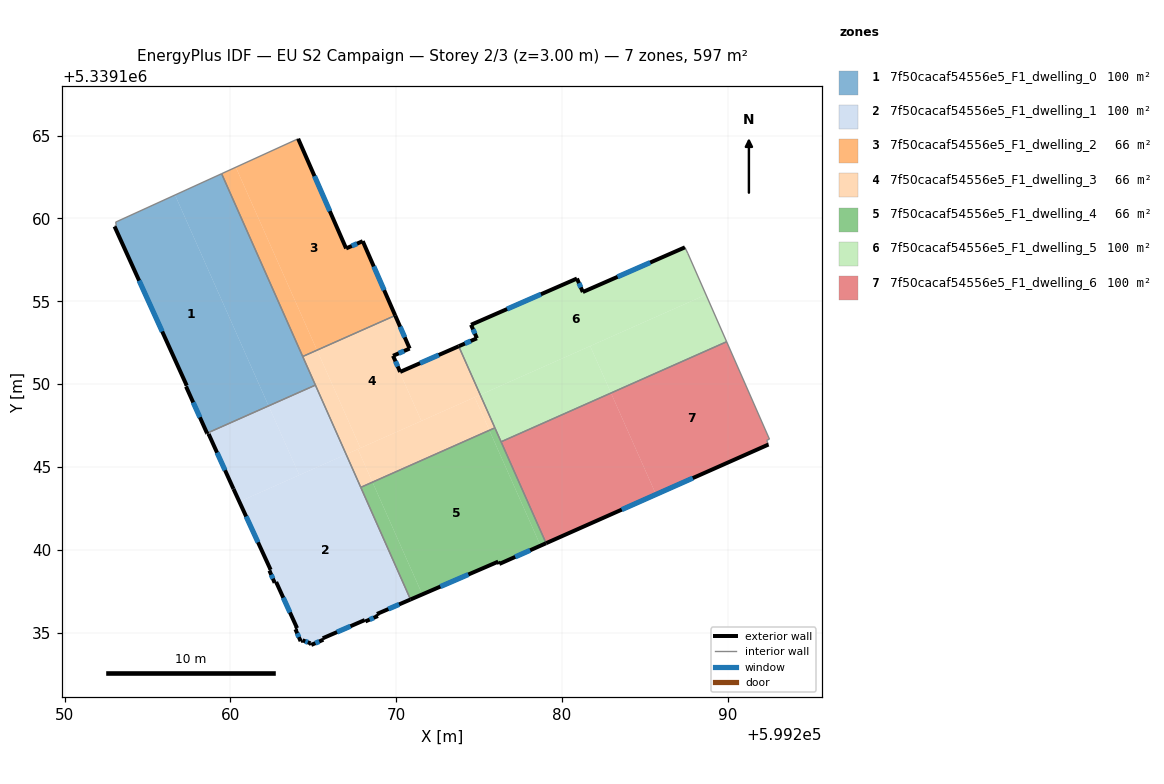
=== STOREY PLAN SPEC (per zone: floor XY polygon, exterior-wall plan segments, windows/doors) ===
zone 1: 7f50cacaf54556e5_F1_dwelling_0  (99.6 m²)
  floor: (599256.66, 5339161.41) (599262.31, 5339148.68) (599258.59, 5339147.04) (599257.32, 5339149.85) (599257.37, 5339149.91) (599253.01, 5339159.51) (599253.11, 5339159.59) (599253.07, 5339159.77)
  floor: (599259.47, 5339162.69) (599265.13, 5339149.94) (599262.31, 5339148.68) (599256.66, 5339161.41)
  exterior wall: (599257.32, 5339149.85) – (599258.59, 5339147.04)  [3.1 m]
    window: (599257.75, 5339148.89) – (599258.16, 5339147.99)  [0.9 m²]
  exterior wall: (599257.37, 5339149.91) – (599257.32, 5339149.85)  [0.1 m]
  exterior wall: (599253.01, 5339159.51) – (599257.37, 5339149.91)  [10.5 m]
    window: (599254.49, 5339156.24) – (599255.88, 5339153.17)  [3.2 m²]
  interior walls: 6
zone 2: 7f50cacaf54556e5_F1_dwelling_1  (99.6 m²)
  floor: (599266.98, 5339145.76) (599270.87, 5339137.00) (599268.84, 5339136.13) (599268.90, 5339136.00) (599268.15, 5339135.68) (599268.11, 5339135.76) (599265.57, 5339134.66) (599265.61, 5339134.57) (599264.88, 5339134.26) (599264.83, 5339134.36) (599264.35, 5339134.54) (599264.24, 5339134.49) (599263.92, 5339135.21) (599264.02, 5339135.27) (599262.76, 5339138.05) (599262.67, 5339138.01) (599262.36, 5339138.74) (599262.43, 5339138.79) (599260.54, 5339142.90)
  floor: (599262.31, 5339148.68) (599264.16, 5339144.51) (599260.54, 5339142.90) (599260.19, 5339143.67) (599258.68, 5339146.99) (599258.61, 5339147.00) (599258.59, 5339147.04)
  floor: (599265.13, 5339149.94) (599266.98, 5339145.76) (599264.16, 5339144.51) (599262.31, 5339148.68)
  exterior wall: (599265.57, 5339134.66) – (599268.11, 5339135.76)  [2.8 m]
    window: (599266.44, 5339135.03) – (599267.25, 5339135.39)  [0.8 m²]
  exterior wall: (599265.61, 5339134.57) – (599265.57, 5339134.66)  [0.1 m]
  exterior wall: (599264.88, 5339134.26) – (599265.61, 5339134.57)  [0.8 m]
    window: (599265.13, 5339134.36) – (599265.36, 5339134.47)  [0.2 m²]
  exterior wall: (599264.83, 5339134.36) – (599264.88, 5339134.26)  [0.1 m]
  exterior wall: (599264.35, 5339134.54) – (599264.83, 5339134.36)  [0.5 m]
    window: (599264.52, 5339134.48) – (599264.67, 5339134.42)  [0.2 m²]
  exterior wall: (599264.24, 5339134.49) – (599264.35, 5339134.54)  [0.1 m]
  exterior wall: (599263.92, 5339135.21) – (599264.24, 5339134.49)  [0.8 m]
    window: (599264.03, 5339134.96) – (599264.13, 5339134.73)  [0.2 m²]
  exterior wall: (599264.02, 5339135.27) – (599263.92, 5339135.21)  [0.1 m]
  exterior wall: (599262.76, 5339138.05) – (599264.02, 5339135.27)  [3.1 m]
    window: (599263.19, 5339137.11) – (599263.59, 5339136.22)  [0.9 m²]
  exterior wall: (599262.67, 5339138.01) – (599262.76, 5339138.05)  [0.1 m]
  exterior wall: (599262.36, 5339138.74) – (599262.67, 5339138.01)  [0.8 m]
    window: (599262.46, 5339138.49) – (599262.56, 5339138.26)  [0.2 m²]
  exterior wall: (599262.43, 5339138.79) – (599262.36, 5339138.74)  [0.1 m]
  exterior wall: (599260.19, 5339143.67) – (599262.43, 5339138.79)  [5.4 m]
    window: (599260.95, 5339142.01) – (599261.67, 5339140.45)  [1.6 m²]
  exterior wall: (599258.68, 5339146.99) – (599260.19, 5339143.67)  [3.6 m]
    window: (599259.20, 5339145.86) – (599259.68, 5339144.80)  [1.1 m²]
  exterior wall: (599258.61, 5339147.00) – (599258.68, 5339146.99)  [0.1 m]
  exterior wall: (599258.59, 5339147.04) – (599258.61, 5339147.00)  [0.0 m]
  exterior wall: (599268.84, 5339136.13) – (599270.87, 5339137.00)  [2.2 m]
    window: (599269.53, 5339136.42) – (599270.18, 5339136.70)  [0.7 m²]
  exterior wall: (599268.90, 5339136.00) – (599268.84, 5339136.13)  [0.1 m]
  exterior wall: (599268.15, 5339135.68) – (599268.90, 5339136.00)  [0.8 m]
    window: (599268.40, 5339135.79) – (599268.64, 5339135.89)  [0.3 m²]
  exterior wall: (599268.11, 5339135.76) – (599268.15, 5339135.68)  [0.1 m]
  interior walls: 3
zone 3: 7f50cacaf54556e5_F1_dwelling_2  (66.4 m²)
  floor: (599264.09, 5339164.80) (599266.98, 5339158.19) (599267.99, 5339158.62) (599269.94, 5339154.14) (599265.23, 5339152.05) (599260.33, 5339163.09)
  floor: (599260.33, 5339163.09) (599265.23, 5339152.05) (599264.36, 5339151.66) (599259.47, 5339162.69)
  exterior wall: (599267.99, 5339158.62) – (599266.98, 5339158.19)  [1.1 m]
    window: (599267.65, 5339158.47) – (599267.32, 5339158.34)  [0.3 m²]
  exterior wall: (599269.94, 5339154.14) – (599267.99, 5339158.62)  [4.9 m]
    window: (599269.28, 5339155.67) – (599268.65, 5339157.10)  [1.5 m²]
  exterior wall: (599266.98, 5339158.19) – (599264.09, 5339164.80)  [7.2 m]
    window: (599266.00, 5339160.44) – (599265.07, 5339162.55)  [2.2 m²]
  interior walls: 3
zone 4: 7f50cacaf54556e5_F1_dwelling_3  (66.4 m²)
  floor: (599265.23, 5339152.05) (599267.85, 5339146.14) (599266.98, 5339145.76) (599264.36, 5339151.66)
  floor: (599269.94, 5339154.14) (599270.82, 5339152.14) (599269.82, 5339151.71) (599270.24, 5339150.73) (599270.22, 5339150.72) (599271.52, 5339147.78) (599267.85, 5339146.14) (599265.23, 5339152.05)
  floor: (599274.74, 5339149.20) (599275.63, 5339147.21) (599268.58, 5339144.08) (599267.69, 5339146.07)
  floor: (599273.78, 5339152.28) (599275.08, 5339149.35) (599271.52, 5339147.78) (599270.22, 5339150.72) (599270.25, 5339150.74)
  floor: (599275.08, 5339149.35) (599275.96, 5339147.36) (599275.63, 5339147.21) (599274.74, 5339149.20)
  floor: (599267.69, 5339146.07) (599268.58, 5339144.08) (599267.87, 5339143.77) (599266.98, 5339145.76)
  exterior wall: (599270.82, 5339152.14) – (599269.94, 5339154.14)  [2.2 m]
    window: (599270.52, 5339152.82) – (599270.24, 5339153.46)  [0.7 m²]
  exterior wall: (599269.82, 5339151.71) – (599270.82, 5339152.14)  [1.1 m]
    window: (599270.16, 5339151.86) – (599270.48, 5339151.99)  [0.3 m²]
  exterior wall: (599270.24, 5339150.73) – (599269.82, 5339151.71)  [1.1 m]
    window: (599270.10, 5339151.06) – (599269.96, 5339151.38)  [0.3 m²]
  exterior wall: (599273.78, 5339152.28) – (599270.24, 5339150.73)  [3.9 m]
    window: (599272.57, 5339151.76) – (599271.45, 5339151.26)  [1.2 m²]
  interior walls: 5
zone 5: 7f50cacaf54556e5_F1_dwelling_4  (66.4 m²)
  floor: (599275.63, 5339147.21) (599278.72, 5339140.25) (599276.23, 5339139.14) (599276.16, 5339139.29) (599271.58, 5339137.31) (599268.58, 5339144.08)
  floor: (599275.96, 5339147.36) (599279.05, 5339140.40) (599278.72, 5339140.25) (599275.63, 5339147.21)
  floor: (599268.58, 5339144.08) (599271.58, 5339137.31) (599270.87, 5339137.00) (599267.87, 5339143.77)
  exterior wall: (599270.87, 5339137.00) – (599276.16, 5339139.29)  [5.8 m]
    window: (599272.67, 5339137.78) – (599274.36, 5339138.51)  [1.8 m²]
  exterior wall: (599276.23, 5339139.14) – (599279.05, 5339140.40)  [3.1 m]
    window: (599277.19, 5339139.57) – (599278.09, 5339139.97)  [0.9 m²]
  exterior wall: (599276.16, 5339139.29) – (599276.23, 5339139.14)  [0.2 m]
  interior walls: 4
zone 6: 7f50cacaf54556e5_F1_dwelling_5  (99.6 m²)
  floor: (599287.61, 5339157.88) (599288.70, 5339155.40) (599275.08, 5339149.35) (599273.78, 5339152.28) (599274.88, 5339152.76) (599274.52, 5339153.58) (599280.91, 5339156.37) (599281.27, 5339155.55) (599287.43, 5339158.25)
  floor: (599288.70, 5339155.40) (599289.95, 5339152.56) (599282.97, 5339149.46) (599281.71, 5339152.29)
  floor: (599281.71, 5339152.29) (599282.97, 5339149.46) (599276.34, 5339146.52) (599275.08, 5339149.35)
  exterior wall: (599287.43, 5339158.25) – (599281.27, 5339155.55)  [6.7 m]
    window: (599285.33, 5339157.33) – (599283.36, 5339156.47)  [2.1 m²]
  exterior wall: (599274.88, 5339152.76) – (599273.78, 5339152.28)  [1.2 m]
    window: (599274.50, 5339152.60) – (599274.15, 5339152.45)  [0.4 m²]
  exterior wall: (599274.52, 5339153.58) – (599274.88, 5339152.76)  [0.9 m]
    window: (599274.64, 5339153.30) – (599274.76, 5339153.04)  [0.3 m²]
  exterior wall: (599280.91, 5339156.37) – (599274.52, 5339153.58)  [7.0 m]
    window: (599278.74, 5339155.42) – (599276.70, 5339154.53)  [2.1 m²]
  exterior wall: (599281.27, 5339155.55) – (599280.91, 5339156.37)  [0.9 m]
    window: (599281.15, 5339155.83) – (599281.03, 5339156.09)  [0.3 m²]
  interior walls: 5
zone 7: 7f50cacaf54556e5_F1_dwelling_6  (99.6 m²)
  floor: (599289.95, 5339152.56) (599292.53, 5339146.68) (599292.36, 5339146.60) (599292.47, 5339146.35) (599285.68, 5339143.34) (599282.97, 5339149.46)
  floor: (599282.97, 5339149.46) (599285.68, 5339143.34) (599279.05, 5339140.40) (599276.33, 5339146.52)
  exterior wall: (599279.05, 5339140.40) – (599292.47, 5339146.35)  [14.7 m]
    window: (599283.62, 5339142.42) – (599287.91, 5339144.33)  [4.5 m²]
  interior walls: 5

=== DERIVED (storey summary) ===
Building: EU S2 Campaign
Storey: 2 of 3  (floor level z = 3.00 m)
Storey gross floor area: 597.4 m²
Zones on this storey: 7
  - 7f50cacaf54556e5_F1_dwelling_0: floor 99.6 m²; exterior wall 13.7 m (41.1 m²); 2 window(s) 4.2 m²; WWR 10.2%
  - 7f50cacaf54556e5_F1_dwelling_1: floor 99.6 m²; exterior wall 21.7 m (65.2 m²); 10 window(s) 6.4 m²; WWR 9.7%
  - 7f50cacaf54556e5_F1_dwelling_2: floor 66.4 m²; exterior wall 13.2 m (39.6 m²); 3 window(s) 4.0 m²; WWR 10.2%
  - 7f50cacaf54556e5_F1_dwelling_3: floor 66.4 m²; exterior wall 8.2 m (24.6 m²); 4 window(s) 2.5 m²; WWR 10.2%
  - 7f50cacaf54556e5_F1_dwelling_4: floor 66.4 m²; exterior wall 9.0 m (27.0 m²); 2 window(s) 2.7 m²; WWR 10.0%
  - 7f50cacaf54556e5_F1_dwelling_5: floor 99.6 m²; exterior wall 16.7 m (50.0 m²); 5 window(s) 5.1 m²; WWR 10.2%
  - 7f50cacaf54556e5_F1_dwelling_6: floor 99.6 m²; exterior wall 14.7 m (44.0 m²); 1 window(s) 4.5 m²; WWR 10.2%
Zone adjacency (shared interzone walls):
  - 7f50cacaf54556e5_F1_dwelling_0 ↔ 7f50cacaf54556e5_F1_dwelling_1
  - 7f50cacaf54556e5_F1_dwelling_0 ↔ 7f50cacaf54556e5_F1_dwelling_2
  - 7f50cacaf54556e5_F1_dwelling_0 ↔ 7f50cacaf54556e5_F1_dwelling_3
  - 7f50cacaf54556e5_F1_dwelling_1 ↔ 7f50cacaf54556e5_F1_dwelling_3
  - 7f50cacaf54556e5_F1_dwelling_1 ↔ 7f50cacaf54556e5_F1_dwelling_4
  - 7f50cacaf54556e5_F1_dwelling_2 ↔ 7f50cacaf54556e5_F1_dwelling_3
  - 7f50cacaf54556e5_F1_dwelling_3 ↔ 7f50cacaf54556e5_F1_dwelling_4
  - 7f50cacaf54556e5_F1_dwelling_3 ↔ 7f50cacaf54556e5_F1_dwelling_5
  - 7f50cacaf54556e5_F1_dwelling_4 ↔ 7f50cacaf54556e5_F1_dwelling_5
  - 7f50cacaf54556e5_F1_dwelling_4 ↔ 7f50cacaf54556e5_F1_dwelling_6
  - 7f50cacaf54556e5_F1_dwelling_5 ↔ 7f50cacaf54556e5_F1_dwelling_6